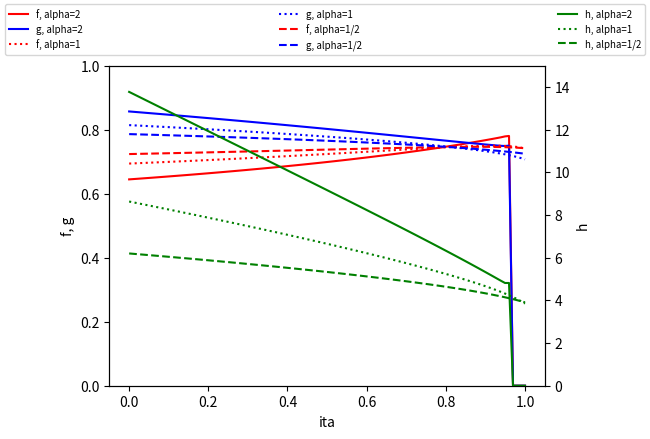
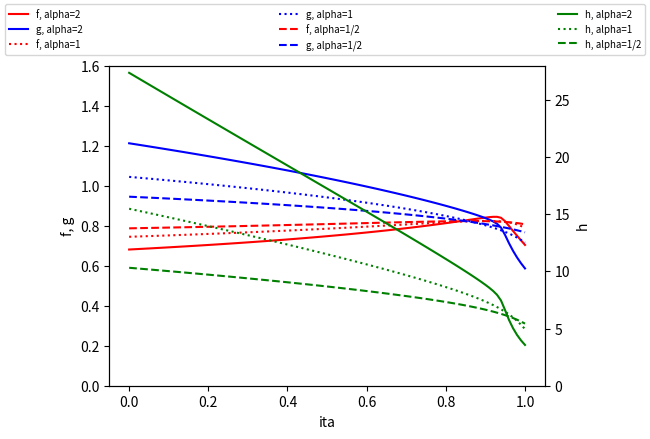
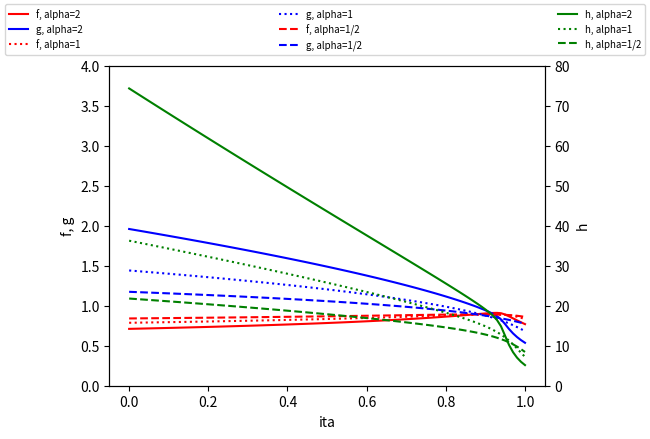

Generate these figures, in order, with matplotlib:
from scipy import integrate
import numpy as np
import matplotlib.pyplot as plt
import math

alp = np.array([2.0, 1.0, 0.5])
gam = np.array([5.0/3, 1.4, 1.2])
lam = np.array([[0.47216,0.23608,0.11804], [0.43050,0.21525,0.10763], [0.36602,0.18301,0.09151]])
ita = np.linspace(0, 1.0, 100)

def fgh_model(y, ita, alp, gam, lam):
    f, g, h = y
    df_di = (lam*f**2/(1+lam) - (ita*g*(alp-(gam+2)*lam)*f)/((1+lam)*h*(1-ita*f)) - (g*(alp-2*lam))/(h*(1+lam))) / ((1-ita*f)-(ita**2*g*lam/(h*(1-ita*f))))
    dg_di = (g/(1-ita*f))*(lam*ita*df_di - (alp-(gam+2)*lam)*f/(1+lam))
    dh_di = (h/(1-ita*f))*(ita*df_di - (alp-lam)*f/(1+lam))
    return [df_di, dg_di, dh_di]

#Initial conditions when gamma = 5/3
f0 = np.array([0.6446,0.6940,0.7237])
g0 = np.array([0.8568,0.8141,0.7860])
h0 = np.array([13.7680,8.6313,6.1976])

#Plotting gamma = 5/3, alpha = 2
case_1 = (alp[0], gam[0], lam[0][0])
result = np.array(integrate.odeint(fgh_model, [f0[0], g0[0], h0[0]], ita, args=(case_1)))                
f1 = result[:,0]
g1 = result[:,1]
h1 = result[:,2]
#plot1 = plt.figure(1)
fig, ax1 = plt.subplots()
ax1.set_xlabel("ita")
ax1.set_ylabel("f, g")
plt.ylim(0.0, 1.0)
ax1.plot(ita, f1, '-', color='r', label="f, alpha=2")
ax1.plot(ita, g1, '-', color='b', label="g, alpha=2")
ax2 = ax1.twinx()
ax2.set_ylabel("h")
plt.ylim(0.0, 15.0)
ax2.plot(ita, h1, '-', color='g', label="h, alpha=2")
fig.tight_layout(pad=4)

#Plotting gamma = 5/3, alpha = 1
case_2 = (alp[1], gam[0], lam[0][1])
result = np.array(integrate.odeint(fgh_model, [f0[1], g0[1], h0[1]], ita, args=(case_2)))               
f2 = result[:,0]
g2 = result[:,1]
h2 = result[:,2]
ax1.plot(ita, f2, ':', color='r', label="f, alpha=1")
ax1.plot(ita, g2, ':', color='b', label="g, alpha=1")
ax2.plot(ita, h2, ':', color='g', label="h, alpha=1")

#Plotting gamma = 5/3, alpha = 1/2
case_3 = (alp[2], gam[0], lam[0][2])
result = np.array(integrate.odeint(fgh_model, [f0[2], g0[2], h0[2]], ita, args=(case_3)))               
f3 = result[:,0]
g3 = result[:,1]
h3 = result[:,2]
ax1.plot(ita, f3, '--', color='r', label="f, alpha=1/2")
ax1.plot(ita, g3, '--', color='b', label="g, alpha=1/2")
ax2.plot(ita, h3, '--', color='g', label="h, alpha=1/2")

plt.margins(x=0)
fig.legend(loc='upper left',ncol=3, mode="expand", borderaxespad=0.5, prop={'size': 7})
plt.show()

############################################################################################

#Initial conditions when gamma = 7/5
f0 = np.array([0.6808,0.7444,0.7867])
g0 = np.array([1.2118,1.0439,0.9448])
h0 = np.array([27.3695,15.4804,10.3165])

#Plotting gamma = 7/5, alpha = 2
case_4 = (alp[0], gam[1], lam[1][0])
result = np.array(integrate.odeint(fgh_model, [f0[0], g0[0], h0[0]], ita, args=(case_4)))                
f1 = result[:,0]
g1 = result[:,1]
h1 = result[:,2]
#plot2 = plt.figure(2)
fig, ax1 = plt.subplots()
ax1.set_xlabel("ita")
ax1.set_ylabel("f, g")
plt.ylim(0.0, 1.6)
ax1.plot(ita, f1, '-', color='r', label="f, alpha=2")
ax1.plot(ita, g1, '-', color='b', label="g, alpha=2")
ax2 = ax1.twinx()
ax2.set_ylabel("h")
plt.ylim(0.0, 28.0)
ax2.plot(ita, h1, '-', color='g', label="h, alpha=2")
fig.tight_layout(pad=4)

#Plotting gamma = 7/5, alpha = 1
case_5 = (alp[1], gam[1], lam[1][1])
result = np.array(integrate.odeint(fgh_model, [f0[1], g0[1], h0[1]], ita, args=(case_5)))               
f2 = result[:,0]
g2 = result[:,1]
h2 = result[:,2]
ax1.plot(ita, f2, ':', color='r', label="f, alpha=1")
ax1.plot(ita, g2, ':', color='b', label="g, alpha=1")
ax2.plot(ita, h2, ':', color='g', label="h, alpha=1")

#Plotting gamma = 7/5, alpha = 1/2
case_6 = (alp[2], gam[1], lam[1][2])
result = np.array(integrate.odeint(fgh_model, [f0[2], g0[2], h0[2]], ita, args=(case_6)))               
f3 = result[:,0]
g3 = result[:,1]
h3 = result[:,2]
ax1.plot(ita, f3, '--', color='r', label="f, alpha=1/2")
ax1.plot(ita, g3, '--', color='b', label="g, alpha=1/2")
ax2.plot(ita, h3, '--', color='g', label="h, alpha=1/2")

plt.margins(x=0)
fig.legend(loc='upper left',ncol=3, mode="expand", borderaxespad=0.5, prop={'size': 7})
plt.show()

############################################################################################

#Initial conditions when gamma = 6/5
f0 = np.array([0.7105,0.7865,0.8406])
g0 = np.array([1.9584,1.4401,1.1735])
h0 = np.array([74.2969,36.2441,21.7877])

#Plotting gamma = 6/5, alpha = 2
case_7 = (alp[0], gam[2], lam[2][0])
result = np.array(integrate.odeint(fgh_model, [f0[0], g0[0], h0[0]], ita, args=(case_7)))                
f1 = result[:,0]
g1 = result[:,1]
h1 = result[:,2]
fig, ax1 = plt.subplots()
ax1.set_xlabel("ita")
ax1.set_ylabel("f, g")
plt.ylim(0.0, 4.0)
ax1.plot(ita, f1, '-', color='r', label="f, alpha=2")
ax1.plot(ita, g1, '-', color='b', label="g, alpha=2")
ax2 = ax1.twinx()
ax2.set_ylabel("h")
plt.ylim(0.0, 80.0)
ax2.plot(ita, h1, '-', color='g', label="h, alpha=2")
fig.tight_layout(pad=4)

#Plotting gamma = 6/5, alpha = 1
case_8 = (alp[1], gam[2], lam[2][1])
result = np.array(integrate.odeint(fgh_model, [f0[1], g0[1], h0[1]], ita, args=(case_8)))               
f2 = result[:,0]
g2 = result[:,1]
h2 = result[:,2]
ax1.plot(ita, f2, ':', color='r', label="f, alpha=1")
ax1.plot(ita, g2, ':', color='b', label="g, alpha=1")
ax2.plot(ita, h2, ':', color='g', label="h, alpha=1")

#Plotting gamma = 6/5, alpha = 1/2
case_9 = (alp[2], gam[2], lam[2][2])
result = np.array(integrate.odeint(fgh_model, [f0[2], g0[2], h0[2]], ita, args=(case_9)))               
f3 = result[:,0]
g3 = result[:,1]
h3 = result[:,2]
ax1.plot(ita, f3, '--', color='r', label="f, alpha=1/2")
ax1.plot(ita, g3, '--', color='b', label="g, alpha=1/2")
ax2.plot(ita, h3, '--', color='g', label="h, alpha=1/2")

plt.margins(x=0)
fig.legend(loc='upper left',ncol=3, mode="expand", borderaxespad=0.5, prop={'size': 7})
plt.show()
